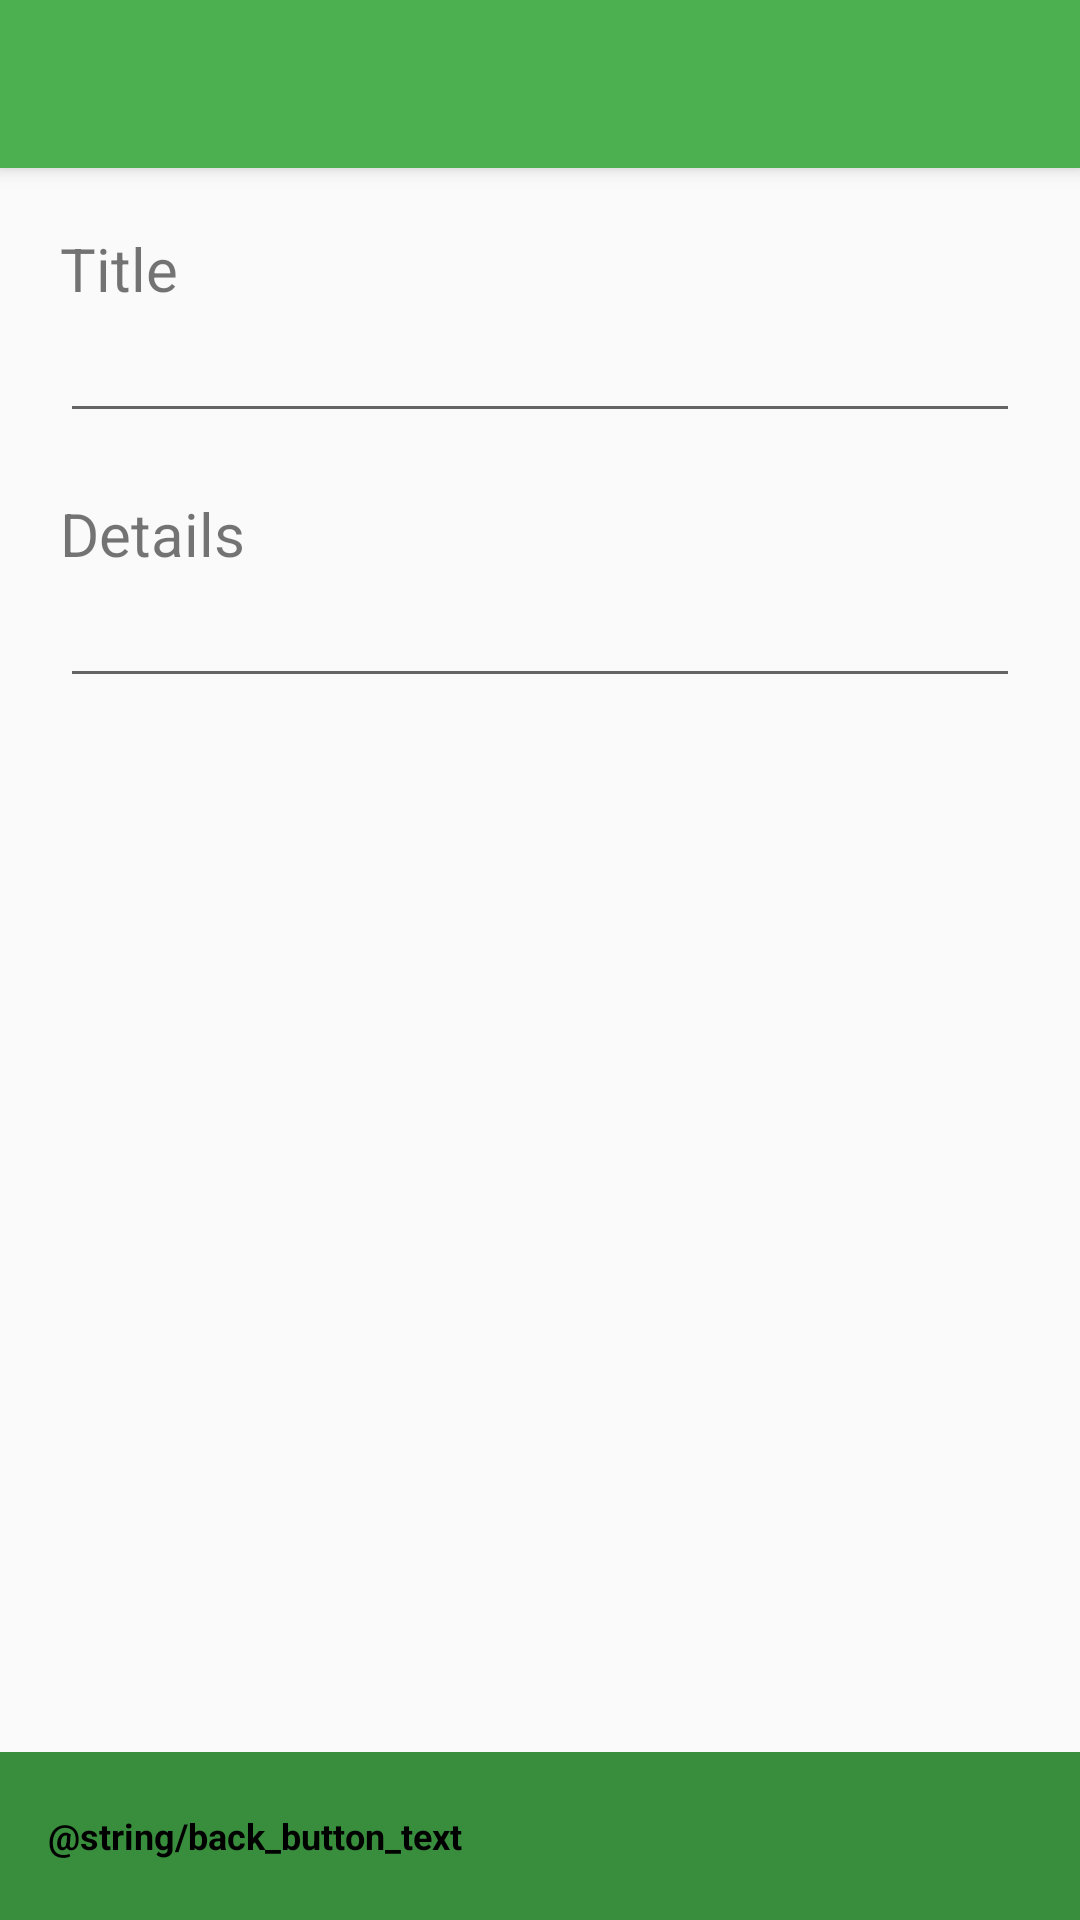

Layout XML and referenced resources for this Android screen:
<!-- AndroidManifest.xml: application theme AppTheme.NoActionBar -->
<!-- res/layout/activity_memo_details.xml -->
<?xml version="1.0" encoding="utf-8"?>
<RelativeLayout xmlns:android="http://schemas.android.com/apk/res/android"
    android:layout_width="match_parent"
    android:layout_height="match_parent">

    <android.support.v7.widget.Toolbar xmlns:android="http://schemas.android.com/apk/res/android"
        xmlns:app="http://schemas.android.com/apk/res-auto"
        android:id="@+id/toolbar_upper"
        android:layout_width="match_parent"
        android:layout_height="wrap_content"
        android:layout_alignParentTop="true"
        android:background="@color/colorPrimary"
        android:elevation="4dp"
        android:minHeight="?attr/actionBarSize"
        app:theme="@style/ThemeOverlay.AppCompat.Dark" />


    <android.support.v7.widget.Toolbar xmlns:android="http://schemas.android.com/apk/res/android"
        xmlns:app="http://schemas.android.com/apk/res-auto"
        android:id="@+id/toolbar_bottom"
        android:layout_width="match_parent"
        android:layout_height="wrap_content"
        android:layout_alignParentBottom="true"
        android:background="@color/colorToolbarGreen"
        android:minHeight="?attr/actionBarSize"
        app:theme="@style/ThemeOverlay.AppCompat.Light">

        <LinearLayout
            android:layout_width="match_parent"
            android:layout_height="wrap_content"
            android:layout_alignParentLeft="true"
            android:layout_alignParentStart="true"
            android:orientation="horizontal">

            <TextView
                android:id="@+id/action_back_button"
                android:layout_width="wrap_content"
                android:layout_height="wrap_content"
                android:clickable="true"
                android:text="@string/back_button_text"
                android:textColor="@android:color/black"
                android:textSize="12dp"
                android:textStyle="bold" />

        </LinearLayout>
    </android.support.v7.widget.Toolbar>


    <ScrollView

        android:id="@+id/scrollview_memo_details"
        android:layout_width="match_parent"
        android:layout_height="match_parent"
        android:layout_above="@id/toolbar_bottom"
        android:layout_below="@id/toolbar_upper">

        <RelativeLayout
            android:layout_width="match_parent"
            android:layout_height="match_parent">


            <android.support.v7.widget.RecyclerView
                android:id="@+id/recycler_view_details"
                android:layout_width="match_parent"
                android:layout_height="wrap_content"
                android:foregroundGravity="center"
                android:orientation="horizontal"
                android:scrollbars="vertical" />

            <TextView
                android:id="@+id/titleText"
                android:layout_width="wrap_content"
                android:layout_height="wrap_content"
                android:layout_below="@id/recycler_view_details"
                android:layout_marginLeft="20dp"
                android:layout_marginTop="20dp"
                android:text="@string/title_header"
                android:textSize="20sp" />


            <EditText
                android:id="@+id/title_text_input"
                android:layout_width="match_parent"
                android:layout_height="wrap_content"
                android:layout_below="@id/titleText"
                android:layout_marginLeft="20dp"
                android:layout_marginRight="20dp" />

            <TextView
                android:id="@+id/detailsText"
                android:layout_width="wrap_content"
                android:layout_height="wrap_content"
                android:layout_below="@id/title_text_input"
                android:layout_marginLeft="20dp"
                android:layout_marginTop="20dp"
                android:text="@string/details_header"
                android:textSize="20sp" />


            <EditText
                android:id="@+id/details_text_input"
                android:layout_width="match_parent"
                android:layout_height="wrap_content"
                android:layout_below="@id/detailsText"
                android:layout_marginLeft="20dp"
                android:layout_marginRight="20dp"
                android:ems="10" />


        </RelativeLayout>
    </ScrollView>

</RelativeLayout>
<!-- resources referenced by this layout -->
<resources>
  <color name="colorPrimary">#4CAF50</color>
  <color name="colorToolbarGreen">#388E3C</color>
  <string name="details_header">Details</string>
  <string name="title_header">Title</string>
  <style name="AppTheme.NoActionBar">
          <item name="windowActionBar">false</item>
          <item name="windowNoTitle">true</item>
      </style>
</resources>
